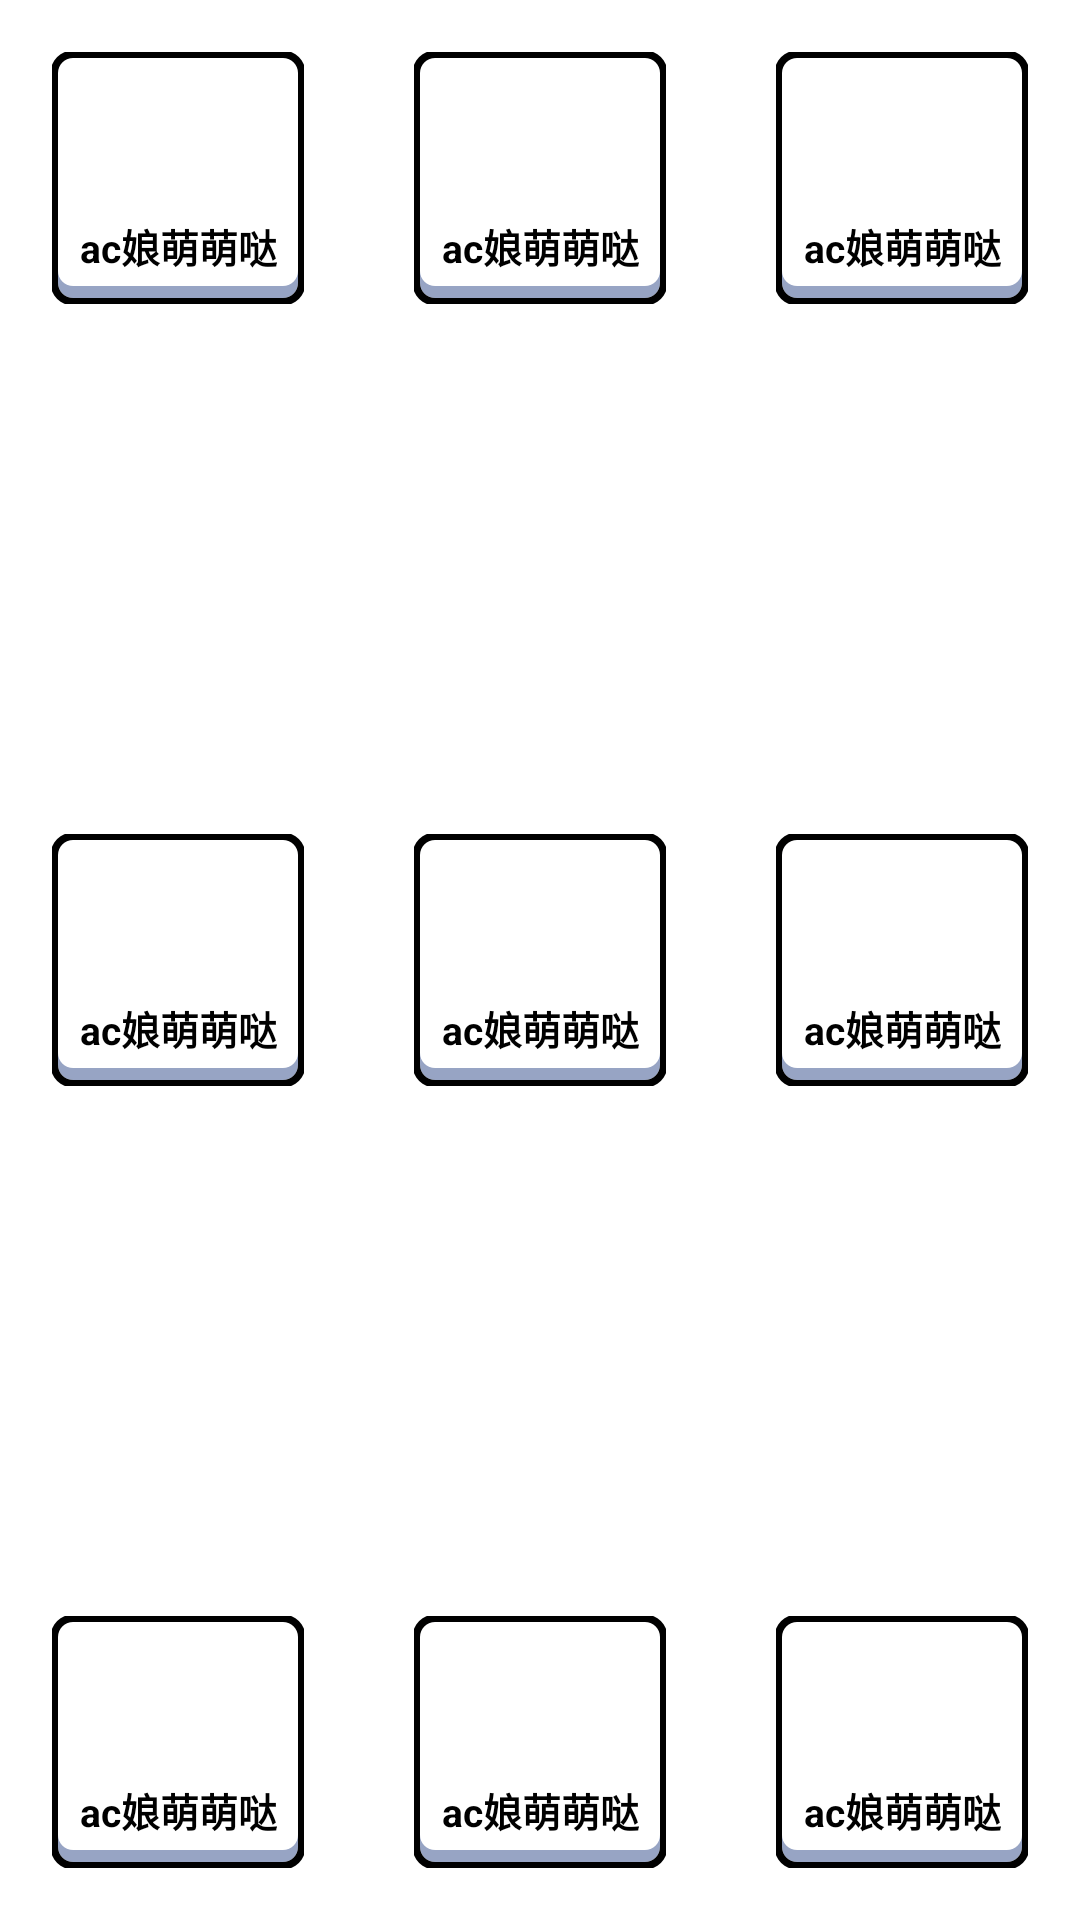

The Android layout XML behind this screen, and the referenced resources:
<!-- AndroidManifest.xml: application theme Theme.LuckyDraw -->
<!-- res/layout/layout_lucky_draw.xml -->
<androidx.constraintlayout.widget.ConstraintLayout
    xmlns:android="http://schemas.android.com/apk/res/android"
    xmlns:app="http://schemas.android.com/apk/res-auto"
    android:layout_width="match_parent"
    android:layout_height="match_parent"
    >

    <include
        android:id="@+id/include_lottery0"
        layout="@layout/list_item_lucky_draw"
        android:layout_width="0dp"
        android:layout_height="0dp"
        app:layout_constraintDimensionRatio="1"
        app:layout_constraintWidth_percent="0.33"
        app:layout_constraintLeft_toLeftOf="parent"
        app:layout_constraintTop_toTopOf="parent" />

    <include
        android:id="@+id/include_lottery1"
        layout="@layout/list_item_lucky_draw"
        android:layout_width="0dp"
        android:layout_height="0dp"
        app:layout_constraintDimensionRatio="1"
        app:layout_constraintWidth_percent="0.33"
        app:layout_constraintLeft_toRightOf="@+id/include_lottery0"
        app:layout_constraintRight_toLeftOf="@+id/include_lottery2"
        app:layout_constraintTop_toTopOf="parent" />

    <include
        android:id="@+id/include_lottery2"
        layout="@layout/list_item_lucky_draw"
        android:layout_width="0dp"
        android:layout_height="0dp"
        app:layout_constraintDimensionRatio="1"
        app:layout_constraintWidth_percent="0.33"
        app:layout_constraintRight_toRightOf="parent"
        app:layout_constraintTop_toTopOf="parent" />

    <include
        android:id="@+id/include_lottery7"
        layout="@layout/list_item_lucky_draw"
        android:layout_width="0dp"
        android:layout_height="0dp"
        app:layout_constraintDimensionRatio="1"
        app:layout_constraintWidth_percent="0.33"
        app:layout_constraintBottom_toTopOf="@+id/include_lottery5"
        app:layout_constraintLeft_toLeftOf="parent"
        app:layout_constraintTop_toBottomOf="@+id/include_lottery1" />

    <include
        android:id="@+id/include_button"
        layout="@layout/list_item_lucky_draw"
        android:layout_width="0dp"
        android:layout_height="0dp"
        app:layout_constraintDimensionRatio="1"
        app:layout_constraintWidth_percent="0.33"
        app:layout_constraintBottom_toTopOf="@+id/include_lottery5"
        app:layout_constraintLeft_toRightOf="@+id/include_lottery7"
        app:layout_constraintRight_toLeftOf="@+id/include_lottery3"
        app:layout_constraintTop_toBottomOf="@+id/include_lottery1" />

    <include
        android:id="@+id/include_lottery3"
        layout="@layout/list_item_lucky_draw"
        android:layout_width="0dp"
        android:layout_height="0dp"
        app:layout_constraintDimensionRatio="1"
        app:layout_constraintWidth_percent="0.33"
        app:layout_constraintBottom_toTopOf="@+id/include_lottery5"
        app:layout_constraintRight_toRightOf="parent"
        app:layout_constraintTop_toBottomOf="@+id/include_lottery1" />

    <include
        android:id="@+id/include_lottery6"
        layout="@layout/list_item_lucky_draw"
        android:layout_width="0dp"
        android:layout_height="0dp"
        app:layout_constraintDimensionRatio="1"
        app:layout_constraintWidth_percent="0.33"
        app:layout_constraintBottom_toBottomOf="parent"
        app:layout_constraintLeft_toLeftOf="parent" />

    <include
        android:id="@+id/include_lottery5"
        layout="@layout/list_item_lucky_draw"
        android:layout_width="0dp"
        android:layout_height="0dp"
        app:layout_constraintDimensionRatio="1"
        app:layout_constraintWidth_percent="0.33"
        app:layout_constraintBottom_toBottomOf="parent"
        app:layout_constraintLeft_toRightOf="@+id/include_lottery6"
        app:layout_constraintRight_toLeftOf="@+id/include_lottery4" />

    <include
        android:id="@+id/include_lottery4"
        layout="@layout/list_item_lucky_draw"
        android:layout_width="0dp"
        android:layout_height="0dp"
        app:layout_constraintDimensionRatio="1"
        app:layout_constraintWidth_percent="0.33"
        app:layout_constraintBottom_toBottomOf="parent"
        app:layout_constraintRight_toRightOf="parent" />

</androidx.constraintlayout.widget.ConstraintLayout>
<!-- res/layout/list_item_lucky_draw.xml (included above) -->
<?xml version="1.0" encoding="utf-8"?>
<androidx.constraintlayout.widget.ConstraintLayout xmlns:android="http://schemas.android.com/apk/res/android"
    xmlns:app="http://schemas.android.com/apk/res-auto"
    xmlns:tools="http://schemas.android.com/tools"
    android:layout_width="wrap_content"
    android:layout_height="wrap_content"
    android:padding="3dp">

    <ImageView
        android:id="@+id/iv_bg"
        android:layout_width="wrap_content"
        android:layout_height="0dp"
        android:background="@mipmap/bg_lottery_item"
        app:layout_constraintBottom_toBottomOf="parent"
        app:layout_constraintDimensionRatio="1"
        app:layout_constraintLeft_toLeftOf="parent"
        app:layout_constraintRight_toRightOf="parent"
        app:layout_constraintTop_toTopOf="parent" />

    <ImageView
        android:id="@+id/iv_lottery"
        android:layout_width="wrap_content"
        android:layout_height="wrap_content"
        android:layout_marginTop="10dp"
        android:src="@mipmap/ac0"
        app:layout_constraintLeft_toLeftOf="@+id/iv_bg"
        app:layout_constraintRight_toRightOf="@+id/iv_bg"
        app:layout_constraintTop_toTopOf="@+id/iv_bg" />

    <TextView
        android:id="@+id/tv_lottery_name"
        android:layout_width="wrap_content"
        android:layout_height="wrap_content"
        android:layout_marginBottom="10dp"
        android:includeFontPadding="false"
        android:textColor="@color/black"
        android:textSize="13dp"
        android:textStyle="bold"
        app:layout_constraintBottom_toBottomOf="@+id/iv_bg"
        app:layout_constraintLeft_toLeftOf="@+id/iv_bg"
        app:layout_constraintRight_toRightOf="@+id/iv_bg"
        tools:text="ac娘萌萌哒" />

    <View
        android:id="@+id/view_shadow"
        android:layout_width="0dp"
        android:layout_height="0dp"
        android:background="@mipmap/icon_lottery_shadow"
        android:visibility="gone"
        app:layout_constraintBottom_toBottomOf="@+id/iv_bg"
        app:layout_constraintLeft_toLeftOf="@+id/iv_bg"
        app:layout_constraintRight_toRightOf="@+id/iv_bg"
        app:layout_constraintTop_toTopOf="@+id/iv_bg" />
</androidx.constraintlayout.widget.ConstraintLayout>
<!-- resources referenced by this layout -->
<resources>
  <!-- mipmap bg_lottery_item: png bitmap (mipmap-xxhdpi, 970 bytes) -->
  <!-- mipmap icon_lottery_shadow: png bitmap (mipmap-xxhdpi, 443 bytes) -->
  <style name="Theme.LuckyDraw" parent="Theme.MaterialComponents.DayNight.DarkActionBar">
          
          <item name="colorPrimary">@color/purple_500</item>
          <item name="colorPrimaryVariant">@color/purple_700</item>
          <item name="colorOnPrimary">@color/white</item>
          
          <item name="colorSecondary">@color/teal_200</item>
          <item name="colorSecondaryVariant">@color/teal_700</item>
          <item name="colorOnSecondary">@color/black</item>
          
          <item name="android:statusBarColor" tools:targetApi="l">?attr/colorPrimaryVariant</item>
          
      </style>
  <!-- not gathered from this repository: default colours our renderer supplied (Android Studio template values) -->
  <color name="purple_500">#FF6200EE</color>
  <color name="purple_700">#FF3700B3</color>
  <color name="teal_200">#FF03DAC5</color>
  <color name="teal_700">#FF018786</color>
  <color name="black">#FF000000</color>
  <color name="white">#FFFFFFFF</color>
</resources>
